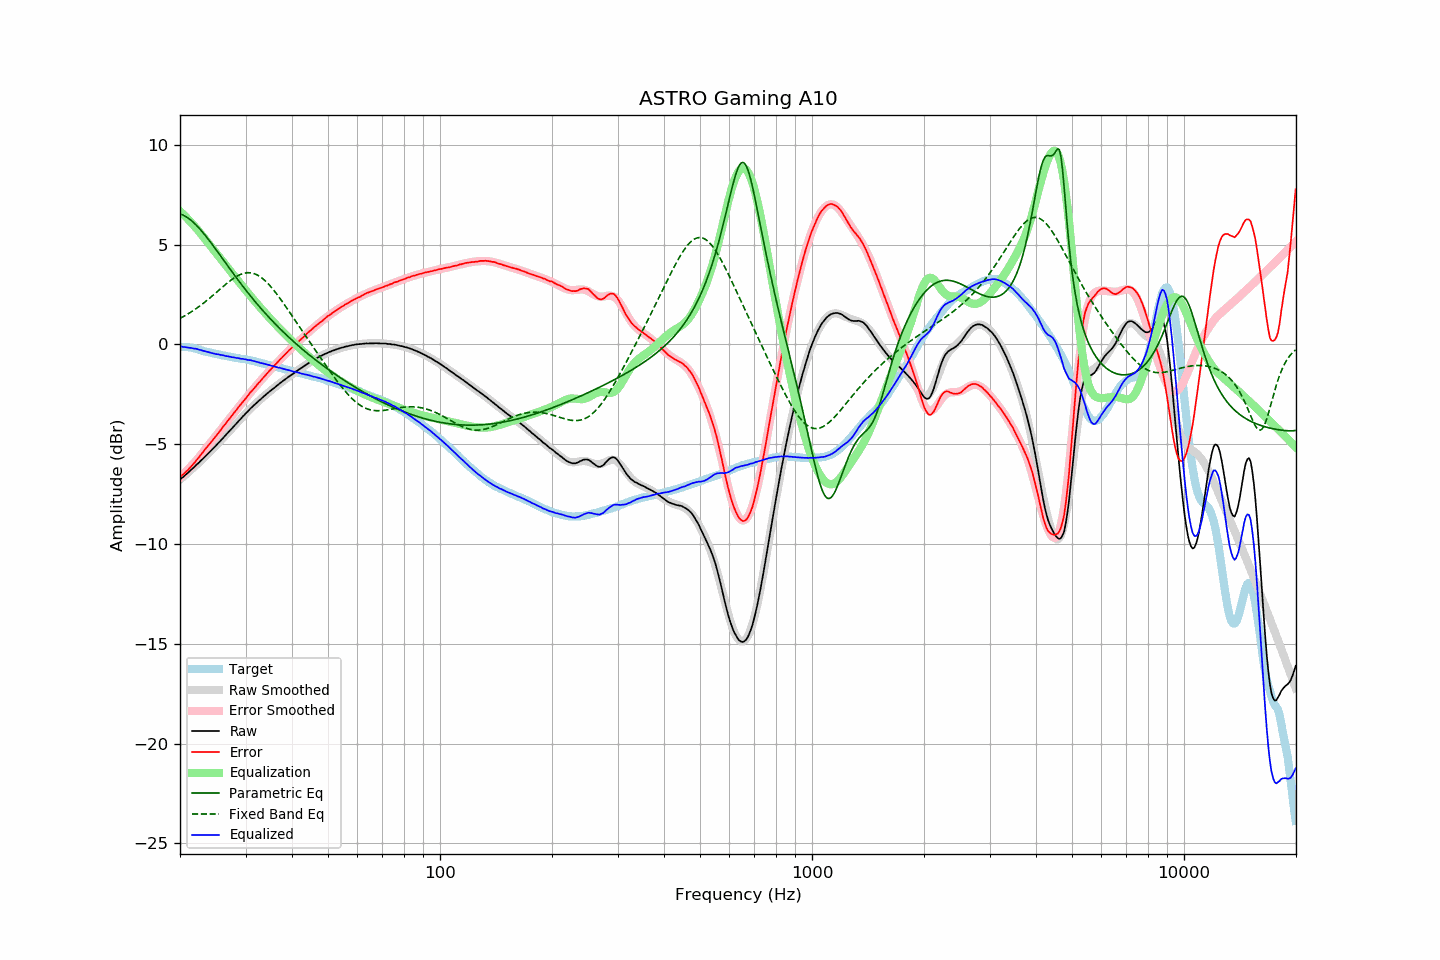

The data file committed next to this chart (first rows):
frequency, raw, error, smoothed, error_smoothed, equalization, parametric_eq, fixed_band_eq, equalized_raw, equalized_smoothed, target
20.00, -6.77, -6.64, -6.78, -6.67, 6.67, 6.53, 1.30, -0.10, -0.11, -0.13
20.20, -6.70, -6.57, -6.71, -6.59, 6.59, 6.50, 1.34, -0.11, -0.12, -0.13
20.40, -6.65, -6.52, -6.64, -6.51, 6.51, 6.47, 1.39, -0.14, -0.13, -0.13
20.61, -6.57, -6.44, -6.57, -6.43, 6.43, 6.43, 1.43, -0.14, -0.14, -0.13
20.81, -6.50, -6.37, -6.50, -6.35, 6.35, 6.38, 1.48, -0.15, -0.15, -0.13
21.02, -6.43, -6.30, -6.43, -6.27, 6.27, 6.33, 1.53, -0.16, -0.16, -0.13
21.23, -6.36, -6.21, -6.35, -6.18, 6.18, 6.27, 1.57, -0.18, -0.17, -0.16
21.44, -6.28, -6.11, -6.28, -6.10, 6.10, 6.20, 1.63, -0.18, -0.18, -0.17
21.66, -6.21, -6.03, -6.21, -6.01, 6.01, 6.13, 1.68, -0.20, -0.20, -0.19
21.87, -6.14, -5.93, -6.13, -5.92, 5.92, 6.06, 1.73, -0.22, -0.21, -0.21
22.09, -6.05, -5.83, -6.06, -5.83, 5.83, 5.98, 1.79, -0.22, -0.23, -0.22
22.31, -5.98, -5.73, -5.98, -5.74, 5.74, 5.90, 1.84, -0.24, -0.25, -0.25
22.54, -5.91, -5.64, -5.91, -5.64, 5.64, 5.81, 1.90, -0.28, -0.27, -0.27
22.76, -5.82, -5.53, -5.83, -5.54, 5.54, 5.72, 1.96, -0.28, -0.29, -0.29
22.99, -5.75, -5.43, -5.75, -5.44, 5.44, 5.63, 2.02, -0.31, -0.31, -0.32
23.22, -5.67, -5.32, -5.67, -5.34, 5.34, 5.53, 2.09, -0.34, -0.34, -0.35
23.45, -5.59, -5.22, -5.59, -5.23, 5.23, 5.43, 2.15, -0.36, -0.36, -0.37
23.69, -5.51, -5.13, -5.51, -5.13, 5.13, 5.33, 2.22, -0.38, -0.38, -0.38
23.92, -5.43, -5.03, -5.43, -5.03, 5.03, 5.22, 2.28, -0.40, -0.40, -0.40
24.16, -5.35, -4.94, -5.35, -4.93, 4.93, 5.12, 2.35, -0.42, -0.42, -0.41
24.40, -5.27, -4.83, -5.27, -4.83, 4.83, 5.01, 2.42, -0.44, -0.44, -0.44
24.65, -5.19, -4.74, -5.19, -4.73, 4.73, 4.90, 2.49, -0.46, -0.46, -0.46
24.89, -5.11, -4.63, -5.10, -4.63, 4.63, 4.79, 2.56, -0.48, -0.48, -0.48
25.14, -5.02, -4.53, -5.02, -4.53, 4.53, 4.68, 2.63, -0.49, -0.49, -0.49
25.39, -4.93, -4.42, -4.93, -4.42, 4.42, 4.57, 2.70, -0.51, -0.51, -0.51
25.65, -4.85, -4.33, -4.85, -4.32, 4.32, 4.46, 2.77, -0.53, -0.53, -0.52
25.91, -4.76, -4.21, -4.76, -4.22, 4.22, 4.34, 2.84, -0.54, -0.54, -0.55
26.16, -4.67, -4.11, -4.68, -4.12, 4.12, 4.23, 2.91, -0.55, -0.56, -0.56
26.43, -4.59, -4.02, -4.59, -4.01, 4.01, 4.12, 2.98, -0.58, -0.57, -0.57
26.69, -4.50, -3.91, -4.50, -3.91, 3.91, 4.01, 3.04, -0.59, -0.59, -0.59
26.96, -4.41, -3.81, -4.41, -3.81, 3.81, 3.89, 3.11, -0.60, -0.61, -0.61
27.23, -4.32, -3.70, -4.33, -3.70, 3.70, 3.78, 3.17, -0.62, -0.62, -0.62
27.50, -4.24, -3.61, -4.24, -3.60, 3.60, 3.67, 3.23, -0.64, -0.64, -0.63
27.77, -4.15, -3.50, -4.15, -3.50, 3.50, 3.56, 3.29, -0.65, -0.65, -0.65
28.05, -4.06, -3.40, -4.06, -3.40, 3.40, 3.45, 3.34, -0.66, -0.66, -0.66
28.33, -3.98, -3.30, -3.97, -3.30, 3.30, 3.34, 3.39, -0.68, -0.68, -0.68
28.62, -3.88, -3.19, -3.89, -3.19, 3.19, 3.24, 3.44, -0.69, -0.69, -0.69
28.90, -3.80, -3.09, -3.80, -3.10, 3.10, 3.13, 3.48, -0.71, -0.70, -0.71
29.19, -3.72, -2.99, -3.71, -2.99, 2.99, 3.02, 3.51, -0.73, -0.72, -0.73
29.48, -3.62, -2.89, -3.63, -2.89, 2.89, 2.92, 3.54, -0.73, -0.73, -0.73
29.78, -3.54, -2.80, -3.54, -2.79, 2.79, 2.81, 3.56, -0.75, -0.75, -0.74
30.08, -3.45, -2.70, -3.46, -2.70, 2.70, 2.71, 3.58, -0.76, -0.76, -0.75
30.38, -3.38, -2.61, -3.38, -2.60, 2.60, 2.61, 3.59, -0.78, -0.78, -0.78
30.68, -3.29, -2.50, -3.29, -2.50, 2.50, 2.51, 3.59, -0.79, -0.79, -0.79
30.99, -3.20, -2.39, -3.21, -2.41, 2.41, 2.41, 3.58, -0.80, -0.81, -0.81
31.30, -3.13, -2.31, -3.13, -2.31, 2.31, 2.31, 3.57, -0.82, -0.83, -0.82
31.61, -3.05, -2.22, -3.06, -2.21, 2.21, 2.21, 3.54, -0.84, -0.84, -0.84
31.93, -2.98, -2.12, -2.98, -2.12, 2.12, 2.11, 3.51, -0.86, -0.86, -0.86
32.24, -2.91, -2.02, -2.91, -2.02, 2.02, 2.02, 3.48, -0.89, -0.88, -0.89
32.57, -2.83, -1.93, -2.83, -1.93, 1.93, 1.92, 3.43, -0.90, -0.90, -0.90
32.89, -2.77, -1.85, -2.76, -1.84, 1.84, 1.83, 3.38, -0.93, -0.92, -0.92
33.22, -2.69, -1.74, -2.69, -1.75, 1.75, 1.74, 3.32, -0.94, -0.94, -0.95
33.55, -2.62, -1.66, -2.62, -1.65, 1.65, 1.65, 3.25, -0.97, -0.97, -0.96
33.89, -2.55, -1.56, -2.55, -1.56, 1.56, 1.56, 3.18, -0.99, -0.99, -0.99
34.23, -2.48, -1.47, -2.48, -1.48, 1.48, 1.47, 3.10, -1.01, -1.01, -1.01
34.57, -2.41, -1.38, -2.42, -1.39, 1.39, 1.38, 3.02, -1.02, -1.03, -1.03
34.92, -2.35, -1.29, -2.35, -1.30, 1.30, 1.29, 2.93, -1.05, -1.05, -1.06
35.27, -2.28, -1.21, -2.28, -1.21, 1.21, 1.21, 2.84, -1.07, -1.07, -1.07
35.62, -2.22, -1.13, -2.22, -1.12, 1.12, 1.12, 2.74, -1.10, -1.09, -1.09
35.97, -2.16, -1.04, -2.15, -1.04, 1.04, 1.04, 2.64, -1.12, -1.12, -1.12
... 635 more rows
